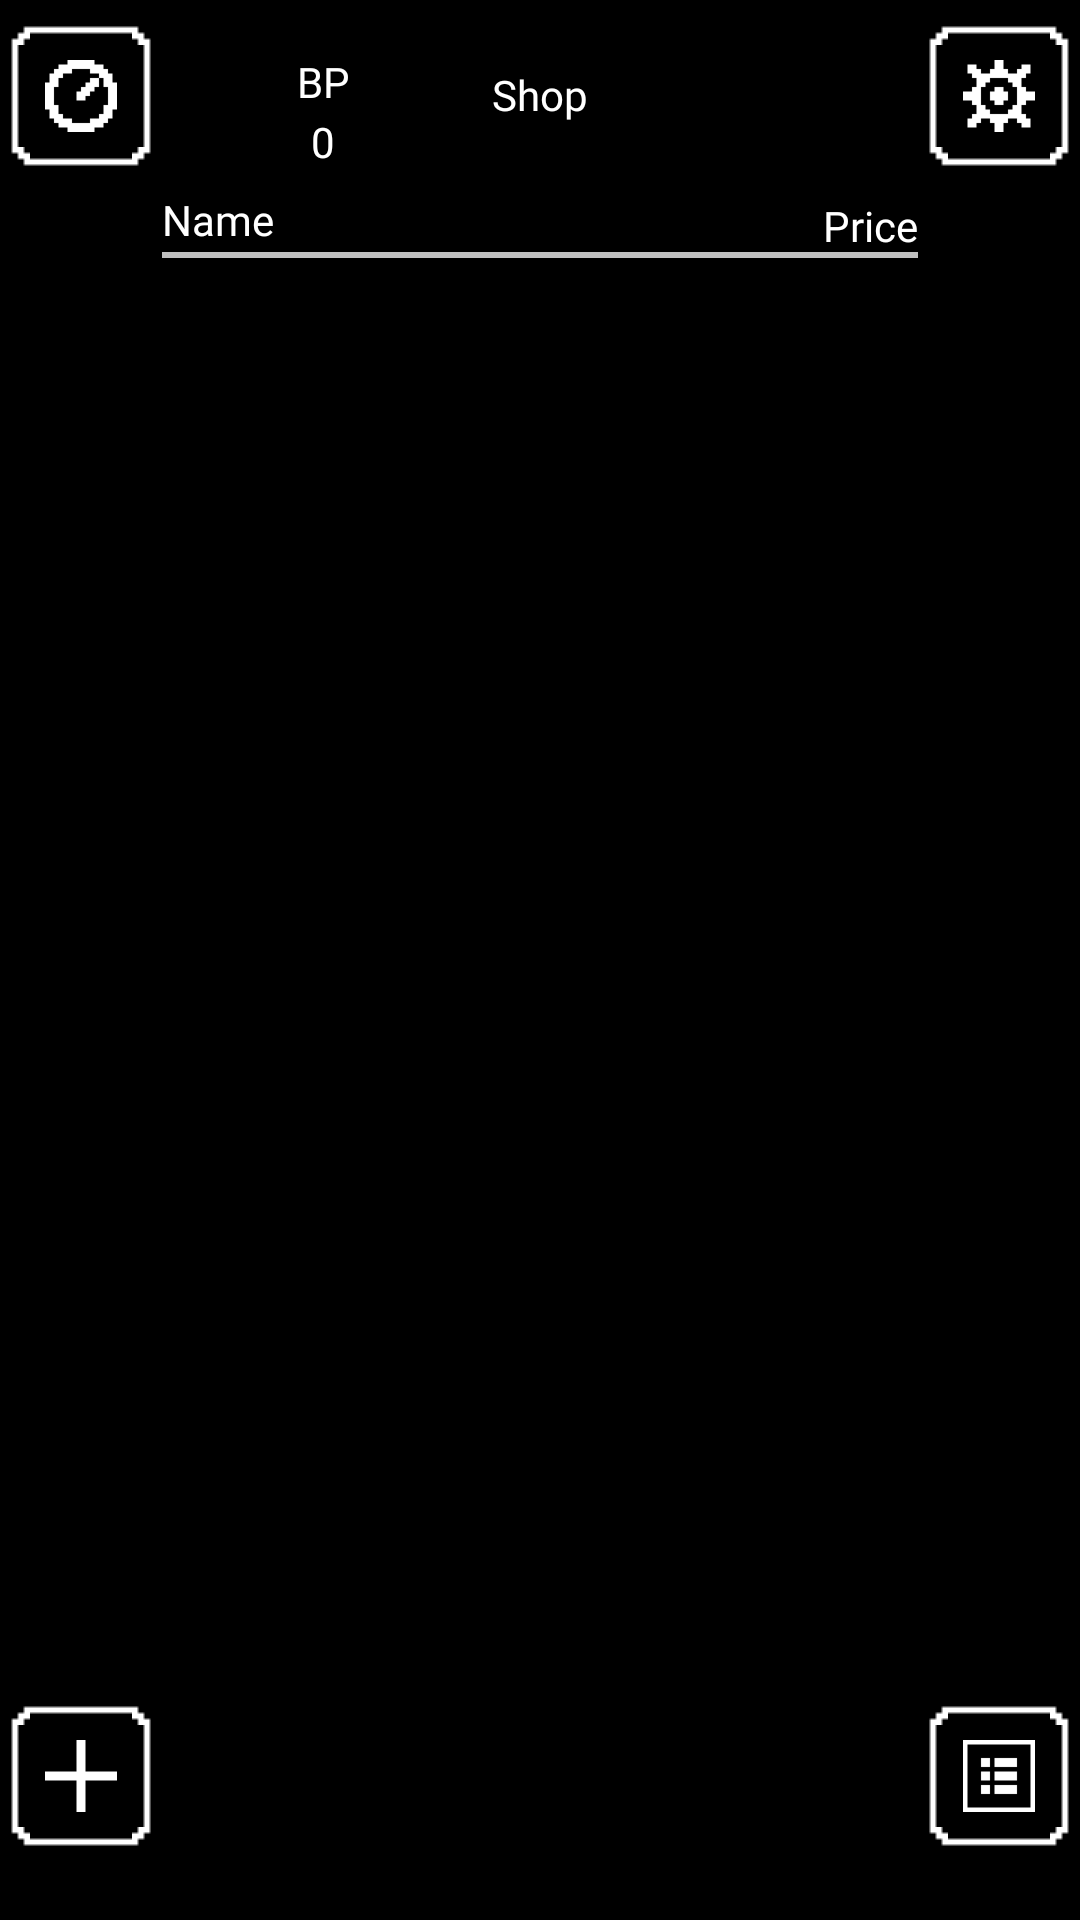

Produce the Android XML layout that renders to this screen, including the resource entries it uses.
<!-- AndroidManifest.xml: application theme Theme.LevelUp -->
<!-- res/layout/shop.xml -->
<?xml version="1.0" encoding="utf-8"?>
<androidx.constraintlayout.widget.ConstraintLayout xmlns:android="http://schemas.android.com/apk/res/android"
    xmlns:app="http://schemas.android.com/apk/res-auto"
    xmlns:tools="http://schemas.android.com/tools"
    android:id="@+id/Shop"
    android:layout_width="match_parent"
    android:layout_height="match_parent" >

    <TextView
        android:id="@+id/ShopNameLabel"
        style="@style/Text"
        android:layout_marginBottom="2dp"
        android:text="@string/name_label"
        app:layout_constraintBottom_toTopOf="@+id/TableDivider"
        app:layout_constraintStart_toStartOf="@+id/ShopLeftGuideline" />

    <TextView
        android:id="@+id/PriceLabel"
        style="@style/Text"
        android:layout_marginBottom="2dp"
        android:text="@string/price_column_label"
        app:layout_constraintBottom_toTopOf="@+id/ItemListScrollView"
        app:layout_constraintEnd_toStartOf="@+id/ShopRightGuideline" />

    <com.google.android.material.button.MaterialButton
        style="@style/NavButton"
        android:id="@+id/QuestListButton"
        android:tooltipText="@string/quest_list_button_tooltip"
        android:contentDescription="@string/quest_list_button_description"
        app:icon="@drawable/bullet_list_icon_large"
        app:layout_constraintBottom_toBottomOf="@+id/AddNewItemButton"
        app:layout_constraintEnd_toEndOf="parent"
        app:layout_constraintStart_toStartOf="@+id/ShopRightGuideline"
        app:layout_constraintTop_toTopOf="@+id/AddNewItemButton" />

    <com.google.android.material.button.MaterialButton
        style="@style/NavButton"
        android:id="@+id/AddNewItemButton"
        android:tooltipText="@string/add_item_button_tooltip"
        android:contentDescription="@string/add_item_button_description"
        app:icon="@drawable/plus_icon_large"
        app:layout_constraintBottom_toBottomOf="parent"
        app:layout_constraintEnd_toStartOf="@+id/ShopLeftGuideline"
        app:layout_constraintStart_toStartOf="parent"
        app:layout_constraintTop_toTopOf="@+id/ShopBottomGuideline" />

    <com.google.android.material.button.MaterialButton
        style="@style/NavButton"
        android:id="@+id/ShopSettingsButton"
        android:tooltipText="@string/settings_button_tooltip"
        android:contentDescription="@string/settings_button_description"
        app:icon="@drawable/gear_icon_large"
        app:layout_constraintBottom_toTopOf="@+id/ShopTopGuideline"
        app:layout_constraintEnd_toEndOf="@+id/QuestListButton"
        app:layout_constraintStart_toStartOf="@+id/QuestListButton"
        app:layout_constraintTop_toTopOf="parent" />

    <com.google.android.material.button.MaterialButton
        android:id="@+id/ItemHistoryButton"
        style="@style/NavButton"
        android:tooltipText="@string/item_history_button_tooltip"
        android:contentDescription="@string/item_history_button_description"
        app:icon="@drawable/clock_icon_large"
        app:layout_constraintBottom_toTopOf="@+id/ShopTopGuideline"
        app:layout_constraintEnd_toStartOf="@+id/ShopLeftGuideline"
        app:layout_constraintStart_toStartOf="parent"
        app:layout_constraintTop_toTopOf="parent" />

    <TextView
        android:id="@+id/PointsLabel"
        style="@style/Text"
        android:layout_width="wrap_content"
        android:layout_height="20dp"
        android:hint="@string/placeholder_text"
        android:minHeight="48dp"
        android:text="@string/points_acronym"
        android:textSize="14sp"
        app:layout_constraintBottom_toTopOf="@+id/ShopTopGuideline"
        app:layout_constraintEnd_toStartOf="@+id/ShopLabel"
        app:layout_constraintStart_toEndOf="@+id/ItemHistoryButton"
        app:layout_constraintTop_toTopOf="parent"
        app:layout_constraintVertical_bias="0.45" />

    <TextView
        style="@style/Text"
        android:id="@+id/PointsAmount"
        android:text="@string/points_amount"
        app:layout_constraintEnd_toEndOf="@+id/PointsLabel"
        app:layout_constraintStart_toStartOf="@+id/PointsLabel"
        app:layout_constraintTop_toBottomOf="@+id/PointsLabel" />

    <TextView
        style="@style/Text"
        android:id="@+id/ShopLabel"
        android:text="@string/shop_label"
        app:layout_constraintBottom_toTopOf="@+id/ShopTopGuideline"
        app:layout_constraintEnd_toEndOf="parent"
        app:layout_constraintStart_toStartOf="parent"
        app:layout_constraintTop_toTopOf="parent" />

    <TextView
        android:id="@+id/TotalCostLabel"
        style="@style/Text"
        android:layout_width="wrap_content"
        android:layout_height="20dp"
        android:hint="@string/placeholder_text"
        android:minHeight="48dp"
        android:text="@string/total_cost_label"
        android:textSize="14sp"
        android:visibility="invisible"
        app:layout_constraintBottom_toTopOf="@+id/ShopTopGuideline"
        app:layout_constraintEnd_toStartOf="@+id/ShopSettingsButton"
        app:layout_constraintStart_toEndOf="@+id/ShopLabel"
        app:layout_constraintTop_toTopOf="parent"
        app:layout_constraintVertical_bias="0.45" />

    <TextView
        android:id="@+id/TotalCostAmount"
        style="@style/Text"
        android:text="@string/points_amount"
        android:visibility="invisible"
        app:layout_constraintEnd_toEndOf="@+id/TotalCostLabel"
        app:layout_constraintStart_toStartOf="@+id/TotalCostLabel"
        app:layout_constraintTop_toBottomOf="@+id/TotalCostLabel" />

    <androidx.constraintlayout.widget.Guideline
        android:id="@+id/ShopTopGuideline"
        style="@style/Guideline.Top" />

    <androidx.constraintlayout.widget.Guideline
        style="@style/Guideline.FarBottom"
        android:id="@+id/ShopBottomGuideline" />

    <androidx.constraintlayout.widget.Guideline
        style="@style/Guideline.Left"
        android:orientation="vertical"
        android:id="@+id/ShopLeftGuideline" />

    <androidx.constraintlayout.widget.Guideline
        style="@style/Guideline.Right"
        android:orientation="vertical"
        android:id="@+id/ShopRightGuideline" />

    <View
        android:id="@+id/TableDivider"
        android:layout_width="0dp"
        android:layout_height="2dp"
        android:layout_marginTop="20dp"
        android:background="#c0c0c0"
        app:layout_constraintEnd_toStartOf="@+id/ShopRightGuideline"
        app:layout_constraintStart_toStartOf="@+id/ShopLeftGuideline"
        app:layout_constraintTop_toTopOf="@+id/ShopTopGuideline" />

    <ScrollView
        android:id="@+id/ItemListScrollView"
        android:layout_width="0dp"
        android:layout_height="0dp"
        app:layout_constraintBottom_toBottomOf="parent"
        app:layout_constraintEnd_toStartOf="@+id/ShopRightGuideline"
        app:layout_constraintStart_toEndOf="@+id/ShopBottomGuideline"
        app:layout_constraintStart_toStartOf="@+id/ShopLeftGuideline"
        app:layout_constraintTop_toBottomOf="@+id/TableDivider"
        tools:ignore="SpeakableTextPresentCheck">

        <LinearLayout
            android:id="@+id/ItemListLinearLayout"
            android:layout_width="match_parent"
            android:layout_height="wrap_content"
            android:orientation="vertical" />
    </ScrollView>

    <TextView
        android:id="@+id/NoItemsMessage"
        style="@style/NotFoundMessage"
        android:text="@string/no_items_found_message"
        app:layout_constraintBottom_toBottomOf="parent"
        app:layout_constraintEnd_toEndOf="parent"
        app:layout_constraintStart_toStartOf="parent"
        app:layout_constraintTop_toTopOf="parent" />

    <Button
        android:id="@+id/SortButton"
        style="@style/SortButton"
        android:contentDescription="@string/shop_sort_button_message"
        app:layout_constraintBottom_toBottomOf="parent"
        app:layout_constraintEnd_toEndOf="@+id/TableDivider"
        app:layout_constraintStart_toStartOf="@+id/ShopLeftGuideline"
        app:layout_constraintTop_toTopOf="@+id/ShopBottomGuideline" />

    <Button
        android:id="@+id/SortTrigger"
        style="@style/InvisibleTrigger"
        android:layout_width="@dimen/trigger_portrait_width"
        android:layout_height="@dimen/trigger_portrait_height"
        app:layout_constraintBottom_toTopOf="@+id/SortButton"
        app:layout_constraintEnd_toEndOf="parent"
        app:layout_constraintStart_toStartOf="parent"
        app:layout_constraintTop_toBottomOf="@+id/ShopSettingsButton" />

</androidx.constraintlayout.widget.ConstraintLayout>
<!-- resources referenced by this layout -->
<resources>
  <dimen name="trigger_portrait_height">110dp</dimen>
  <dimen name="trigger_portrait_width">420dp</dimen>
  <string name="add_item_button_description">Navigate to the New Item page</string>
  <string name="add_item_button_tooltip">New Item</string>
  <string name="item_history_button_description">Navigate to the Item History page</string>
  <string name="item_history_button_tooltip">Item History</string>
  <string name="name_label">Name</string>
  <string name="no_items_found_message">No items found</string>
  <string name="placeholder_text">\?\?\?</string>
  <string name="points_acronym">BP</string>
  <string name="points_amount">0</string>
  <string name="price_column_label">Price</string>
  <string name="quest_list_button_description">Navigate to the Quest List page</string>
  <string name="quest_list_button_tooltip">Quest List</string>
  <string name="settings_button_description">Navigate to the Settings page</string>
  <string name="settings_button_tooltip">Settings</string>
  <string name="shop_label">Shop</string>
  <string name="shop_sort_button_message">Sort shop items</string>
  <string name="total_cost_label">Total</string>
  <style name="Guideline.FarBottom">
          <item name="layout_constraintGuide_percent">0.85</item>
      </style>
  <style name="Guideline.Left">
          <item name="layout_constraintGuide_percent">0.15</item>
      </style>
  <style name="Guideline.Right">
          <item name="layout_constraintGuide_percent">0.85</item>
      </style>
  <style name="Guideline.Top">
          <item name="layout_constraintGuide_percent">0.1</item>
      </style>
  <style name="InvisibleTrigger" parent="TextAppearance.AppCompat.Button">
          <item name="android:background">@android:color/transparent</item>
          <item name="android:stateListAnimator">@null</item>
          <item name="android:elevation">@dimen/elevation_background</item>
      </style>
  <style name="NotFoundMessage" parent="Message">
          <item name="android:visibility">invisible</item>
      </style>
  <style name="Text" parent="Widget.AppCompat.TextView">
          <item name="android:layout_width">wrap_content</item>
          <item name="android:layout_height">wrap_content</item>
          <item name="android:textColor">@color/text_primary</item>
          <item name="android:fontFamily">@font/press_start_2p</item>
          <item name="android:textAlignment">center</item>
          <item name="android:includeFontPadding">false</item>
      </style>
  <dimen name="elevation_background">-1dp</dimen>
  <dimen name="nav_button">48dp</dimen>
  <!-- drawable nav_button_background (drawable) -->
  <?xml version="1.0" encoding="utf-8"?>
  <selector xmlns:android="http://schemas.android.com/apk/res/android">
      <item
          android:state_pressed="true"
          android:drawable="@drawable/nav_button_background_pressed" />
      <item
          android:drawable="@drawable/nav_button_background_default" />
  </selector>
  <style name="Message" parent="Text">
          <item name="android:layout_height">wrap_content</item>
          <item name="android:background">@drawable/rpg_snackbar_background</item>
          <item name="android:gravity">center_vertical</item>
          <item name="android:padding">20dp</item>
          <item name="android:text">Default message</item>
          <item name="android:lineSpacingExtra">7dp</item>
          <item name="android:textSize">12sp</item>
      </style>
  <dimen name="action_button_width_medium">250dp</dimen>
  <string name="sort_button_text">Sort By:</string>
  <dimen name="elevation_ui">50dp</dimen>
  <color name="text_primary">#FFFFFFFF</color>
  <color name="black">#FF000000</color>
  <color name="white">#FFFFFFFF</color>
  <color name="text_secondary">#FF000000</color>
</resources>
